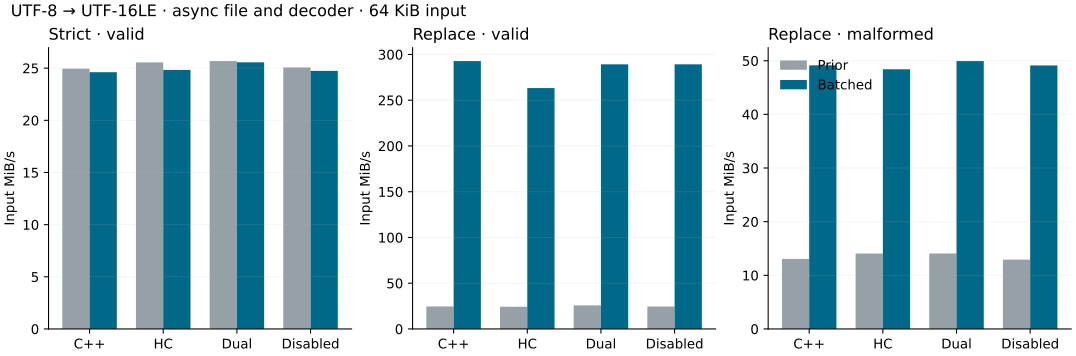

Values plotted in this chart, from the file beside it:
abi, wire, policy, corpus, before_input_mib_s, after_input_mib_s, paired_throughput_ratio, before_issuer_cycles_packet, after_issuer_cycles_packet
cxx, utf16le, strict, valid, 24.95, 24.61, 1.029, 3620523, 3695760
cxx, utf16le, replace, valid, 24.56, 292.8, 11.8, 3704826, 493453
cxx, utf16le, replace, dense, 13.06, 49.14, 3.762, 9254222, 4360614
cxx, utf16be, strict, valid, 25.92, 25.49, 1.007, 3552971, 3551599
cxx, utf16be, replace, valid, 25.3, 288, 11.05, 3565073, 508638
cxx, utf16be, replace, dense, 13.86, 49.27, 3.589, 8857504, 4414581
hc, utf16le, strict, valid, 25.55, 24.83, 0.9846, 3536860, 3665918
hc, utf16le, replace, valid, 24.29, 263.3, 10.86, 3688355, 559861
hc, utf16le, replace, dense, 14.06, 48.41, 3.458, 8666923, 4523960
hc, utf16be, strict, valid, 24.79, 25.47, 1.017, 3618930, 3571223
hc, utf16be, replace, valid, 24.93, 290.2, 11.21, 3689577, 510922
hc, utf16be, replace, dense, 13.66, 48.53, 3.554, 8896786, 4378343
dual, utf16le, strict, valid, 25.68, 25.56, 0.9822, 3506715, 3551740
dual, utf16le, replace, valid, 25.73, 289.2, 11.24, 3591522, 493471
dual, utf16le, replace, dense, 14.07, 49.94, 3.496, 8733356, 4346645
dual, utf16be, strict, valid, 25.56, 24.1, 0.9998, 3602067, 3772703
dual, utf16be, replace, valid, 25.59, 292.2, 11.24, 3516708, 494643
dual, utf16be, replace, dense, 13.99, 49.31, 3.584, 8787213, 4316866
off, utf16le, strict, valid, 25.07, 24.74, 1.008, 3617875, 3661354
off, utf16le, replace, valid, 24.55, 289.2, 11.27, 3696452, 501375
off, utf16le, replace, dense, 12.92, 49.12, 3.651, 9441488, 4362472
off, utf16be, strict, valid, 24.74, 23.89, 1.041, 3658410, 3792268
off, utf16be, replace, valid, 25.18, 292.9, 11.46, 3575274, 503690
off, utf16be, replace, dense, 13.48, 49.78, 3.677, 9032575, 4374262
